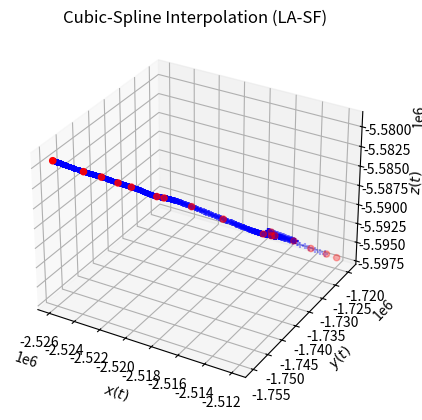

This chart was generated by the following Python code:
import math
import numpy as np
import time
import scipy
import scipy.interpolate
from matplotlib import pyplot as plt
from mpl_toolkits.mplot3d import Axes3D

R =  6.371*(10**6)

def radius(three_points):
	p1, p2, p3 = three_points
	a = np.linalg.norm(np.subtract(p1, p2))
	b = np.linalg.norm(np.subtract(p2, p3))
	c = np.linalg.norm(np.subtract(p1, p3))
	p = (a + b + c) / 2
	A = math.sqrt(p * (p - a) * (p - b) * (p - c))
	if A == 0:
		return 1000000000000
	else:
		return a * b * c / (4 * A)

def r_i(coordinates):
    r_i_results = []
    for coordinate in coordinates:
        x_i = R*math.cos(coordinate[0])*math.cos(coordinate[1])
        y_i = R*math.cos(coordinate[0])*math.sin(coordinate[1])
        z_i = R*math.sin(coordinate[0])
        r_i_results.append([x_i, y_i, z_i])
    return r_i_results

def t_i(v_i, r_i):
    t_i_results = [0]
    for i in range(len(v_i)):
        t_i = t_i_results[i] + np.linalg.norm(np.subtract(r_i[i+1], r_i[i])) / v_i[i]
        t_i_results.append(t_i)
    return t_i_results    

def interpolate_spline(x, y):
	N = len(x) - 1
	h = [x[i+1] - x[i] for i in range(N)]
	s = [(y[i+1] - y[i]) / h[i] for i in range(N)]
	b = [0]*(N+1)
	b[0] = 6 * s[0]
	b[-1] = -6 * s[-1]
	for i in range(1,N):
		b[i] = 6 * (s[i] - s[i-1])
	A = [([0]*(N+1)) for i in range(N+1)]
	A[0][0] = 2 * h[0]
	A[-1][-1] = 2 * h[-1]
	A[0][1] = h[0]
	A[-1][-2] = h[-1]
	for i in range(1, N):
		A[i][i] = 2 * (h[i-1] + h[i])
		A[i][i-1] = h[i-1]
		A[i][i+1] = h[i]
	A = np.array(A)
	b = np.array(b)
	m = np.linalg.solve(A,b).tolist()
	a = [([0] * 4) for i in range(N)]
	for i in range(N):
		a[i][0] = y[i]
		a[i][1] = s[i] - h[i] * m[i]/2 - h[i] * (m[i+1] - m[i])/6
		a[i][2] = m[i]/2
		a[i][3] =  (m[i+1] - m[i])/(6 * h[i])
	return [a, x] 


def eval_polynomial(x, a, x_i):
	condlist = [(x_i[j] < x)*(x<x_i[j+1]) for j in range(len(x_i)-2)]
	def f(k):
		return lambda x: sum([a[k][j] * (x - x_i[k])**j for j in range(4)])
	funclist = [f(k) for k in range(len(a))]
	return np.piecewise(x, condlist, funclist)



def xyz_cubic_spline(waypoints_spherical, g_tol,start_vel):
	N = len(waypoints_spherical)
	p = r_i(waypoints_spherical)
	r = [radius(p[(i - 1):(i + 2)]) for i in range(1, N-1)]
	v = [start_vel] + [math.sqrt(Radius*g_tol) for Radius in r]
	t = t_i(v, p)
	x = [point[0] for point in p]
	y = [point[1] for point in p]
	z = [point[2] for point in p]
	return [interpolate_spline(t, x), interpolate_spline(t, y), interpolate_spline(t, z)]




start_time = time.time()
g_tol = .5 * 9.81
start_vel = 340
waypoints_spherical_deg = [
[-118.542569121974,34.39180314594903],
[-118.5545321592576,34.40532560522175],
[-118.5726782085907,34.42573843377703],
[-118.588806279766,34.43246046885258],
[-118.6127804458115,34.45237513675877],
[-118.6144358771204,34.47380623839012],
[-118.6212564796037,34.49095944887284],
[-118.6331899475494,34.51309927611657],
[-118.6774002503572,34.55924454709691],
[-118.7096804992186,34.58604135082059],
[-118.7426694608903,34.63241424132433],
[-118.7530926999706,34.65317552437557], 
[-118.7800247763688,34.68104965486667],
[-118.7955193340742,34.7028802312189],
[-118.8134599623722,34.72396607524714],
[-118.8344722241956,34.7551438114581],
[-118.8668964617316,34.79224217738597]]
waypoints_spherical = [[2*math.pi*point[0]/360,2*math.pi*point[1]/360] for point in waypoints_spherical_deg]
N = len(waypoints_spherical)
p = r_i(waypoints_spherical)
r = [radius(p[(i-1):(i+2)]) for i in range(1, N-1)]
v = [start_vel] + [min([math.sqrt(r[i]*g_tol),340]) for i in range(1,N-2)]+[start_vel]
t = t_i(v, p)


fig = plt.figure()
ax = fig.add_subplot(111, projection='3d')
  
polynomial = xyz_cubic_spline(waypoints_spherical, g_tol, start_vel)  
x_poly = polynomial[0]
y_poly = polynomial[1]
z_poly = polynomial[2]

t_plot = np.linspace(t[1]+.1, t[-2], 500)

x = eval_polynomial(t_plot, x_poly[0], x_poly[1])
y = eval_polynomial(t_plot, y_poly[0], y_poly[1])
z = eval_polynomial(t_plot, z_poly[0], z_poly[1])
ax.scatter(x, y, z,c='b',marker='+')

p = r_i(waypoints_spherical)
x_i = [point[0] for point in p]
y_i = [point[1] for point in p]
z_i = [point[2] for point in p]
ax.scatter(x_i, y_i, z_i, c='r', marker='o')
    
ax.set_xlabel(r'$x(t)$')
ax.set_ylabel(r'$y(t)$')
ax.set_zlabel(r'$z(t)$')   
plt.title('Cubic-Spline Interpolation (LA-SF)')
plt.grid(True)
print("Task completed in  %s seconds" % (time.time() - start_time))

plt.show()









